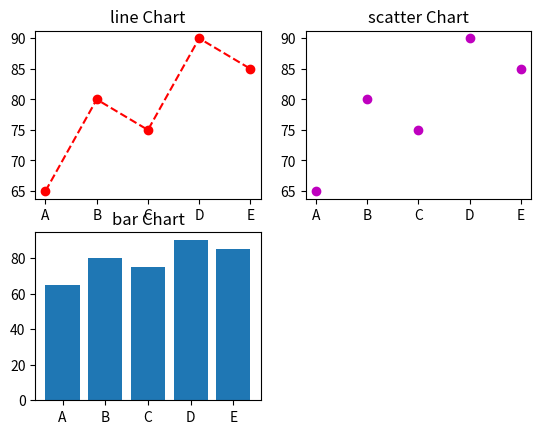

Write the Python code that produced this figure.
import matplotlib.pyplot as plt

students = ["A","B","C","D","E"]
marks = [65,80,75,90,85]

plt.subplot(2,2,1)
plt.plot(students,marks,'ro--')
plt.title("line Chart")

plt.subplot(2,2,2)
plt.scatter(students,marks,color='m')
plt.title("scatter Chart")

plt.subplot(2,2,3)
plt.bar(students,marks)
plt.title("bar Chart")
plt.show()
